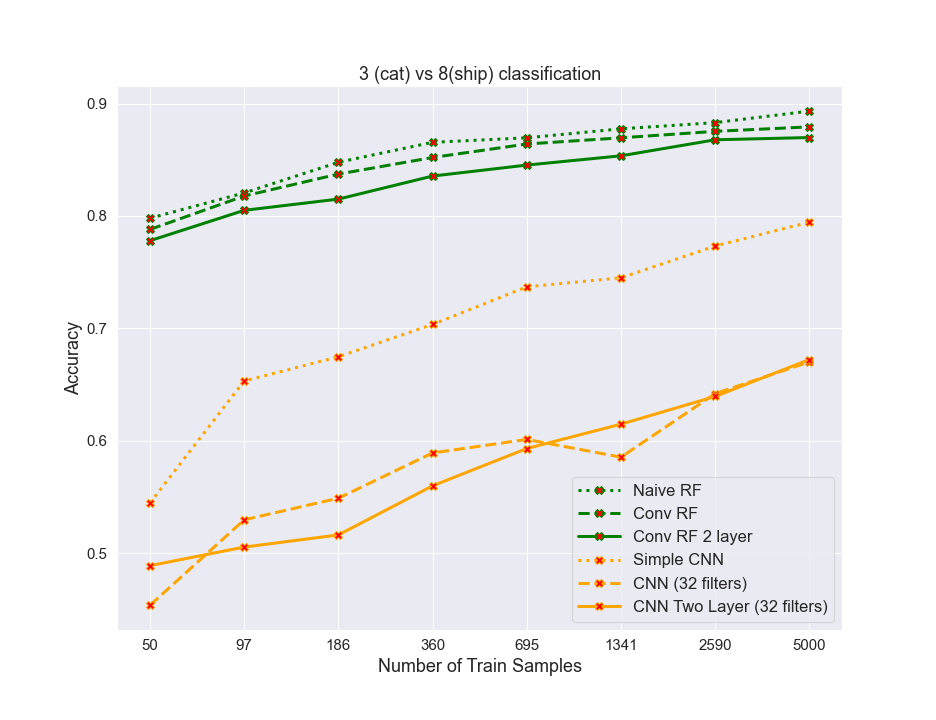

The data file committed next to this chart (first rows):
algos, 0, 1, 2, 3, 4, 5, 6, 7
naiveRF, 0.798, 0.8205, 0.8478, 0.8655, 0.8695, 0.8775, 0.883, 0.8932
convrf, 0.788, 0.8177, 0.8373, 0.852, 0.864, 0.8695, 0.8752, 0.8792
convrf2layer, 0.778, 0.805, 0.815, 0.8355, 0.8453, 0.8535, 0.8678, 0.8698
simplecnn, 0.5447, 0.6532, 0.6747, 0.7035, 0.737, 0.745, 0.7732, 0.7945
cnn32, 0.4537, 0.5297, 0.549, 0.5893, 0.6013, 0.5855, 0.642, 0.6703
cnn32_2layer, 0.489, 0.5055, 0.5163, 0.56, 0.5932, 0.6148, 0.6395, 0.6723
